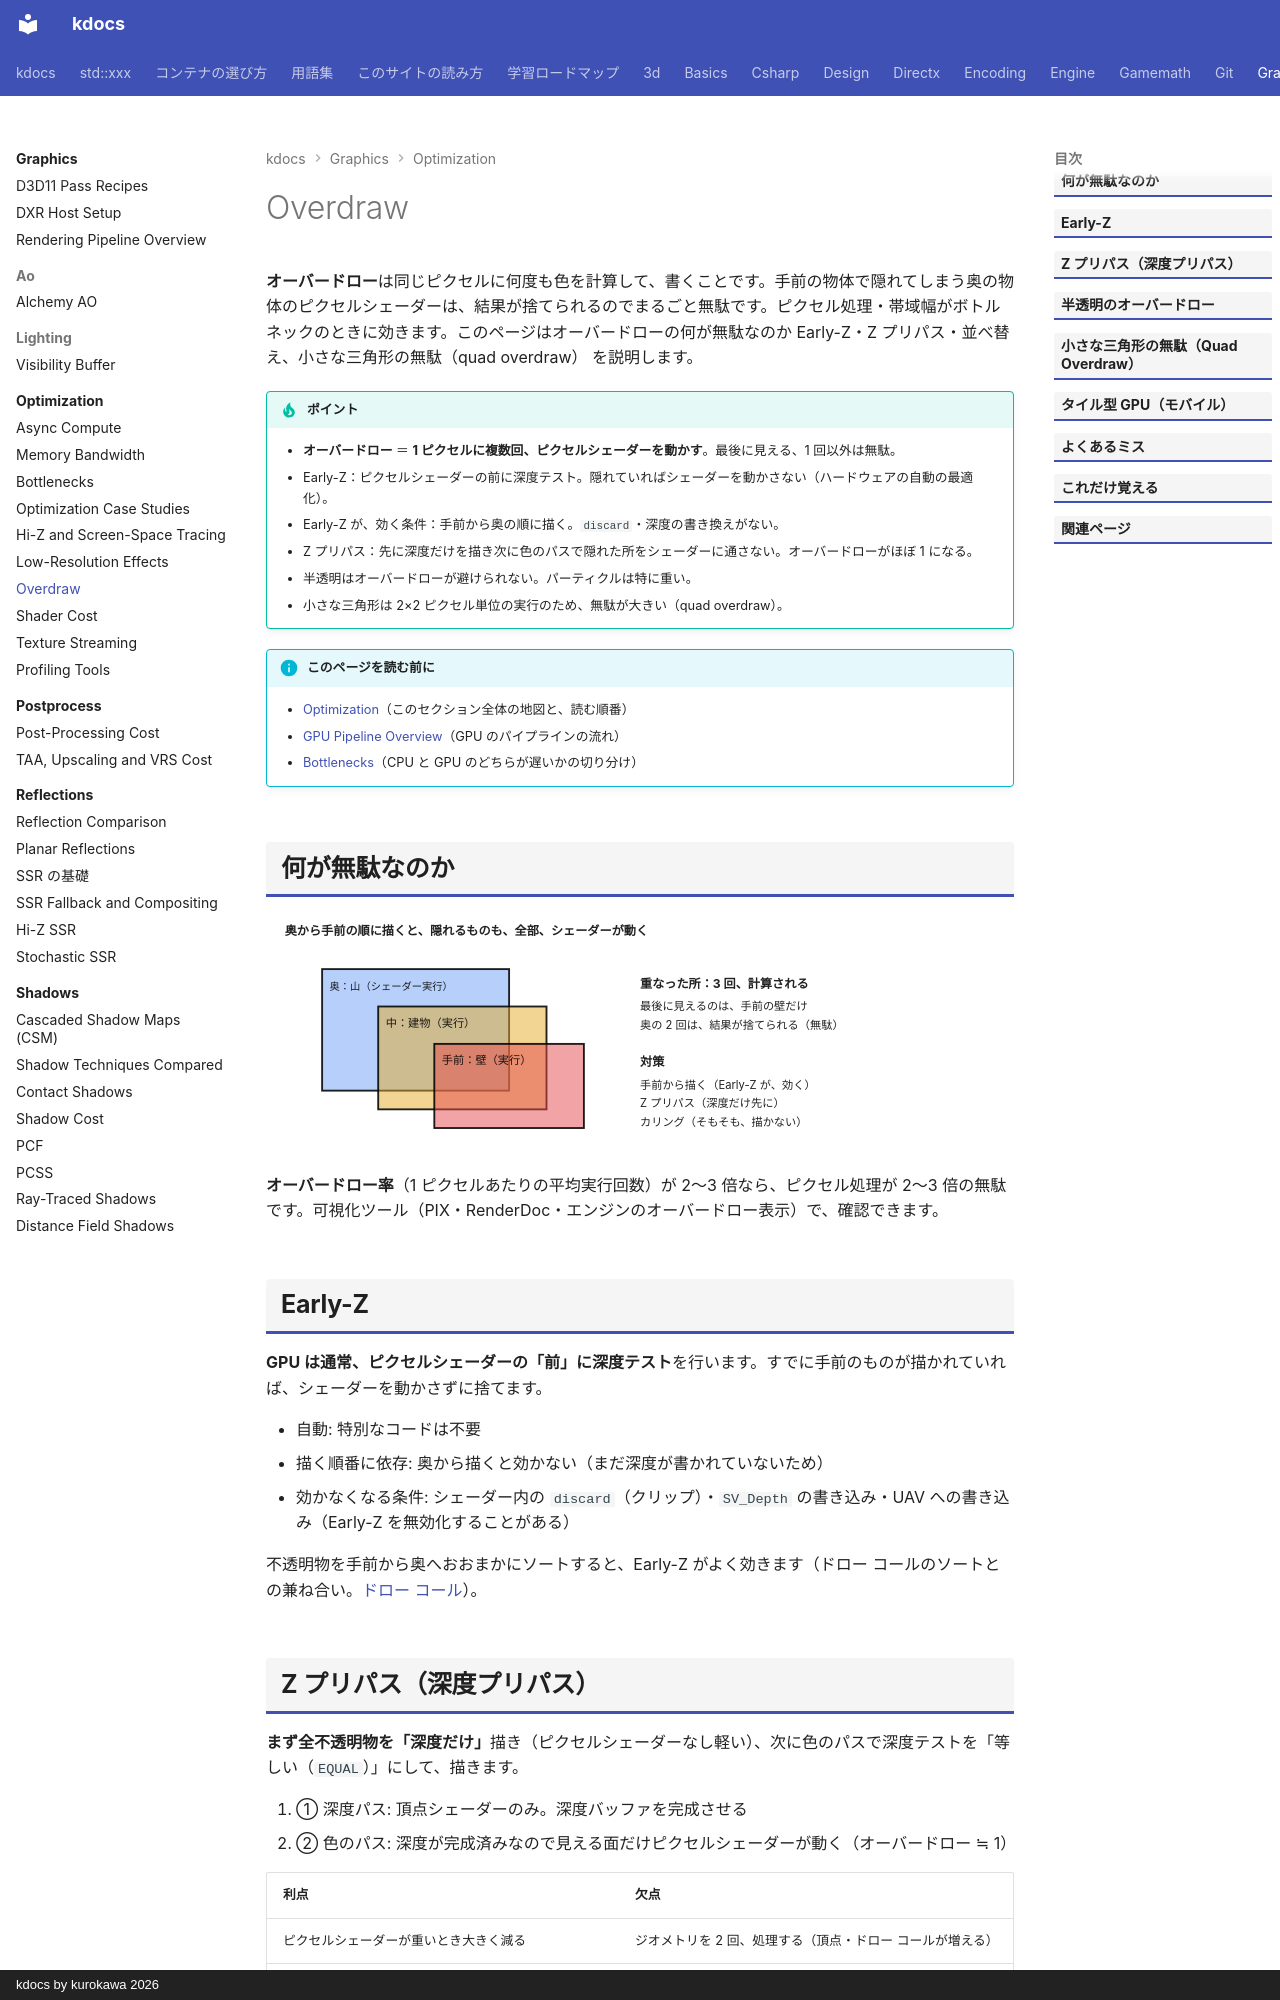

repository: qwzxdf/kdocs · page: graphics/optimization/overdraw/index.html · generator: mkdocs · copyright: kdocs by kurokawa 2026

---
title: Overdraw
tags:
  - 最適化
  - 3Dゲーム
---

# Overdraw

**オーバードロー**は同じピクセルに何度も色を計算して、書くことです。手前の物体で隠れてしまう奥の物体のピクセルシェーダーは、結果が捨てられるのでまるごと無駄です。ピクセル処理・帯域幅がボトルネックのときに効きます。このページはオーバードローの何が無駄なのか Early-Z・Z プリパス・並べ替え、小さな三角形の無駄（quad overdraw） を説明します。

!!! tip "ポイント"
    - <strong>オーバードロー</strong> ＝ <strong>1 ピクセルに複数回、ピクセルシェーダーを動かす</strong>。最後に見える、1 回以外は無駄。
    - Early-Z：ピクセルシェーダーの前に深度テスト。隠れていればシェーダーを動かさない（ハードウェアの自動の最適化）。
    - Early-Z が、効く条件：手前から奥の順に描く。`discard`・深度の書き換えがない。
    - Z プリパス：先に深度だけを描き次に色のパスで隠れた所をシェーダーに通さない。オーバードローがほぼ 1 になる。
    - 半透明はオーバードローが避けられない。パーティクルは特に重い。
    - 小さな三角形は 2×2 ピクセル単位の実行のため、無駄が大きい（quad overdraw）。

!!! info "このページを読む前に"
    - [Optimization](index.md)（このセクション全体の地図と、読む順番）
    - [GPU Pipeline Overview](../../directx/concepts/gpu-pipeline.md)（GPU のパイプラインの流れ）
    - [Bottlenecks](bottlenecks.md)（CPU と GPU のどちらが遅いかの切り分け）

## 何が無駄なのか

<svg class="fig illust" viewBox="0 0 800 260" role="img" aria-label="オーバードローの例">
<text x="20" y="24" class="fig-title">奥から手前の順に描くと、隠れるものも、全部、シェーダーが動く</text>
<rect x="60" y="60" width="200" height="130" fill="rgba(76,139,245,0.4)" stroke="currentColor" stroke-width="2"/><text x="68" y="82" style="font-size:11px">奥：山（シェーダー実行）</text>
<rect x="120" y="100" width="180" height="110" fill="rgba(229,170,40,0.5)" stroke="currentColor" stroke-width="2"/><text x="128" y="122" style="font-size:12px">中：建物（実行）</text>
<rect x="180" y="140" width="160" height="90" fill="rgba(229,72,77,0.5)" stroke="currentColor" stroke-width="2"/><text x="188" y="162" style="font-size:12px">手前：壁（実行）</text>
<text x="400" y="80" style="font-weight:700">重なった所：3 回、計算される</text>
<text x="400" y="104" style="font-size:12px">最後に見えるのは、手前の壁だけ</text>
<text x="400" y="124" style="font-size:12px">奥の 2 回は、結果が捨てられる（無駄）</text>
<text x="400" y="164" style="font-weight:700">対策</text>
<text x="400" y="188" style="font-size:12px">手前から描く（Early-Z が、効く）</text>
<text x="400" y="208" style="font-size:12px">Z プリパス（深度だけ先に）</text>
<text x="400" y="228" style="font-size:12px">カリング（そもそも、描かない）</text>
</svg>

**オーバードロー率**（1 ピクセルあたりの平均実行回数）が 2〜3 倍なら、ピクセル処理が 2〜3 倍の無駄です。可視化ツール（PIX・RenderDoc・エンジンのオーバードロー表示）で、確認できます。

## Early-Z

**GPU は通常、ピクセルシェーダーの「前」に深度テスト**を行います。すでに手前のものが描かれていれば、シェーダーを動かさずに捨てます。

- 自動: 特別なコードは不要
- 描く順番に依存: 奥から描くと効かない（まだ深度が書かれていないため）
- 効かなくなる条件: シェーダー内の `discard`（クリップ）・`SV_Depth` の書き込み・UAV への書き込み（Early-Z を無効化することがある）

不透明物を手前から奥へおおまかにソートすると、Early-Z がよく効きます（ドロー コールのソートとの兼ね合い。[ドロー コール](../draw-call/draw-calls.md)）。

## Z プリパス（深度プリパス）

<strong>まず全不透明物を「深度だけ」</strong>描き（ピクセルシェーダーなし軽い）、次に色のパスで深度テストを「等しい（`EQUAL`）」にして、描きます。

1. ① 深度パス: 頂点シェーダーのみ。深度バッファを完成させる
2. ② 色のパス: 深度が完成済みなので見える面だけピクセルシェーダーが動く（オーバードロー ≒ 1）

| 利点 | 欠点 |
| --- | --- |
| ピクセルシェーダーが重いとき大きく減る | ジオメトリを 2 回、処理する（頂点・ドロー コールが増える） |
| Forward+ でほぼ必須（深度がライト カリングに必要） | 頂点処理が重いとき、逆効果 |
| Deferred の G-Buffer 書き込みも減る | |

Tiled / Clustered（[ライトのカリング](../lighting/light-culling.md)）は、深度を先に使うので Z プリパスと自然に組み合わさります。

## 半透明のオーバードロー

**半透明**（煙・炎・ガラス・パーティクル）は、奥の物を見せる必要があり Early-Z で捨てられません。重なった数だけ計算されます。

- 大きなパーティクルが画面を覆う: 縮小バッファに描く（[Low-Resolution Effects](low-res-effects.md)）
- 枚数が多い: 枚数を減らす・小さくする
- 透明部分が多い（四角の板に小さな煙）: ポリゴンを形に沿って、切り詰める（トリミングしたメッシュ）
- シェーダーが重い: 軽いシェーダーを使う（パーティクルは安く）

半透明のオーバードローを色で可視化（重なるほど明るく）すると重い場所が一目で分かります。

## 小さな三角形の無駄（Quad Overdraw）

**GPU はピクセルを 2×2 の 4 ピクセル（クアッド）単位で実行**します（微分＝ミップ選択のため）。三角形が小さいと 4 ピクセルのうち実際に三角形に入るのは、1〜2 個で残りは捨てられる、無駄な計算です。

- 大きい（数十ピクセル）: ほぼなし
- 1〜数ピクセル: 最大 4 倍の無駄（1 ピクセルの三角形でも 4 ピクセル分、実行）

- LOD: 遠い物は三角形を減らす（[Culling](../draw-call/culling.md)）
- Visibility Buffer: ID パスのシェーダーを軽く（[Visibility Buffer](../lighting/visibility-buffer.md)）
- ソフトウェア ラスタライズ: コンピュートで小さな三角形を直接、描く（Nanite）
- メッシュの設計: 細長い三角形を避ける（クアッドを無駄にしやすい）
